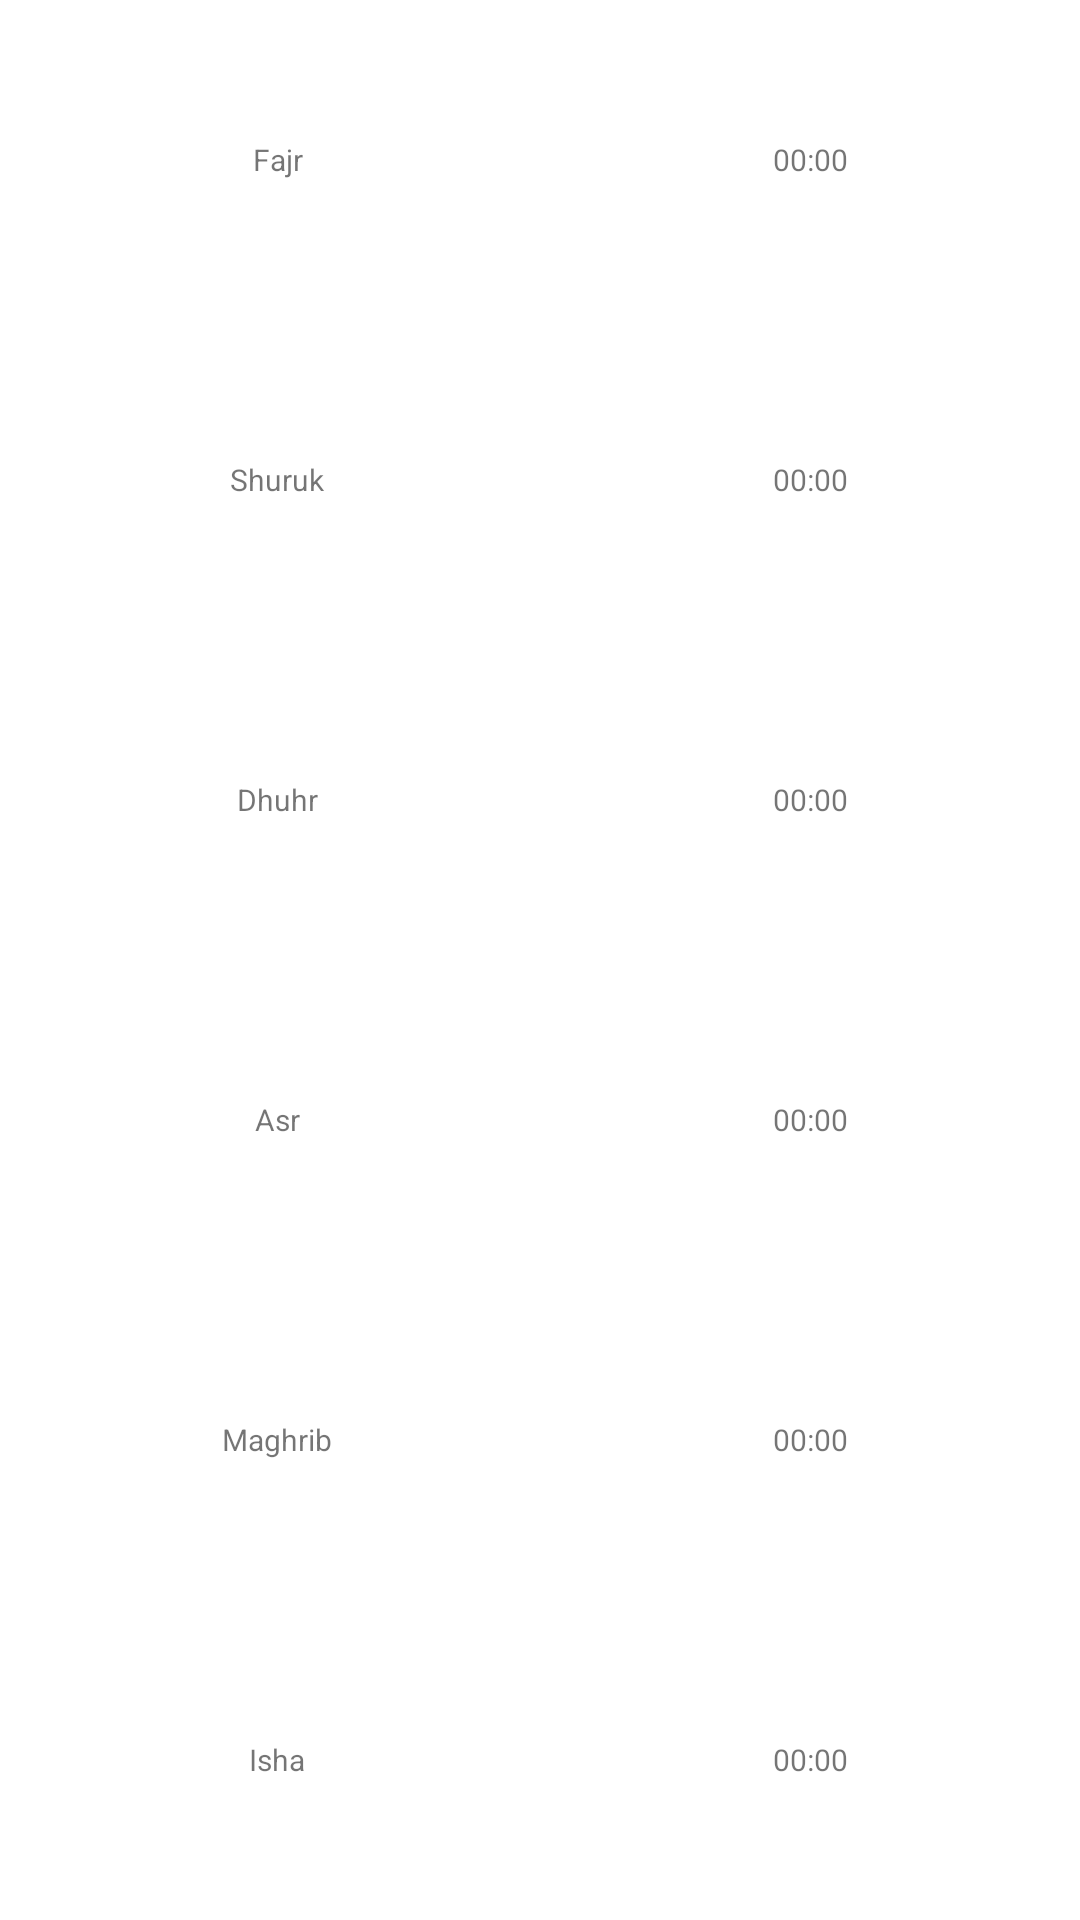

Android layout source for this screen:
<!-- AndroidManifest.xml: application theme Theme.AppCompat.Light.NoActionBar -->
<!-- res/layout/twobytwo.xml -->
<?xml version="1.0" encoding="utf-8"?>
<LinearLayout xmlns:android="http://schemas.android.com/apk/res/android"
    xmlns:app="http://schemas.android.com/apk/res-auto" xmlns:tools="http://schemas.android.com/tools"
    android:background="#FFFFFF" android:orientation="horizontal" android:layout_width="match_parent" android:layout_height="match_parent" android:minHeight="110dp" android:minWidth="110dp" android:clickable="true"
    android:id="@+id/widgetTwoByTwo">
<LinearLayout    android:layout_width="match_parent" android:layout_weight="0.5"  android:paddingLeft="5dp" android:orientation="vertical" android:layout_height="match_parent">
    <TextView
      android:id="@+id/fajrTV_ThreeByThree"
      android:layout_width="match_parent"
      android:layout_height="match_parent"
      android:layout_weight="1"
      android:gravity="center_vertical"
      android:text="@string/fajr"
      android:textAlignment="center"
      android:textSize="@dimen/textsize"/>
    <TextView
      android:id="@+id/shurukTV_ThreeByThree"
      android:layout_width="match_parent"
      android:layout_height="match_parent"
      android:layout_weight="1"
      android:padding="0dp"
      android:gravity="center_vertical"
      android:text="@string/shuruk"
      android:textAlignment="center"
      android:textSize="@dimen/textsize"/>
    <TextView
      android:id="@+id/dhuhrTV_ThreeByThree"
      android:layout_width="match_parent"
      android:layout_height="match_parent"
      android:layout_weight="1"
      android:padding="0dp"
      android:gravity="center_vertical"
      android:text="@string/dhuhr"
      android:textAlignment="center"
      android:textSize="@dimen/textsize"/>
    <TextView android:textAlignment="center" android:textSize="@dimen/textsize" android:padding="0dp"  android:gravity="center_vertical"
        android:text="@string/asr" android:layout_width="match_parent"
        android:layout_height="match_parent" android:id="@+id/asrTV_ThreeByThree"
        android:layout_weight="1" />
    <TextView android:textAlignment="center" android:textSize="@dimen/textsize" android:padding="0dp"  android:gravity="center_vertical"
        android:text="@string/maghrib" android:layout_width="match_parent"
        android:layout_height="match_parent" android:id="@+id/maghribTV_ThreeByThree"
        android:layout_weight="1" />
    <TextView android:textAlignment="center" android:textSize="@dimen/textsize"   android:layout_weight="1" android:padding="0dp"  android:gravity="center_vertical"
        android:text="@string/isha" android:layout_width="match_parent"
        android:layout_height="match_parent" android:id="@+id/ishaTV_ThreeByThree" />
</LinearLayout>
    <LinearLayout android:layout_width="match_parent"  android:orientation="vertical" android:layout_weight="0.5"  android:layout_height="match_parent">
        <TextView android:textSize="@dimen/textsize" android:textAlignment="center" android:layout_weight="1" android:padding="0dp"  android:text="00:00" android:gravity="center_vertical"
            android:layout_width="match_parent" android:layout_height="match_parent"
            android:id="@+id/fajrTimeTV_ThreeByThree" />
        <TextView android:textSize="@dimen/textsize" android:textAlignment="center" android:layout_weight="1" android:padding="0dp"  android:text="00:00" android:gravity="center_vertical"
            android:layout_width="match_parent" android:layout_height="match_parent"
            android:id="@+id/shurukTimeTV_ThreeByThree" />
        <TextView android:textSize="@dimen/textsize" android:textAlignment="center" android:layout_weight="1" android:padding="0dp"  android:text="00:00" android:gravity="center_vertical"
            android:layout_width="match_parent" android:layout_height="match_parent"
            android:id="@+id/dhuhrTimeTV_ThreeByThree" />
        <TextView android:textSize="@dimen/textsize" android:textAlignment="center" android:layout_weight="1" android:padding="0dp"  android:text="00:00" android:gravity="center_vertical"
            android:layout_width="match_parent" android:layout_height="match_parent"
            android:id="@+id/asrTimeTV_ThreeByThree" />
        <TextView android:textSize="@dimen/textsize" android:textAlignment="center" android:layout_weight="1" android:padding="0dp"  android:text="00:00" android:gravity="center_vertical"
            android:layout_width="match_parent" android:layout_height="match_parent"
            android:id="@+id/maghribTimeTV_ThreeByThree" />
        <TextView android:textSize="@dimen/textsize" android:textAlignment="center" android:layout_weight="1" android:padding="0dp"  android:text="00:00" android:gravity="center_vertical"
            android:layout_width="match_parent" android:layout_height="match_parent"
            android:id="@+id/ishaTimeTV_ThreeByThree" />
    </LinearLayout>
</LinearLayout>
<!-- resources referenced by this layout -->
<resources>
  <dimen name="textsize">10sp</dimen>
  <string name="asr">Asr</string>
  <string name="dhuhr">Dhuhr</string>
  <string name="fajr">Fajr</string>
  <string name="isha">Isha</string>
  <string name="maghrib">Maghrib</string>
  <string name="shuruk">Shuruk</string>
</resources>
